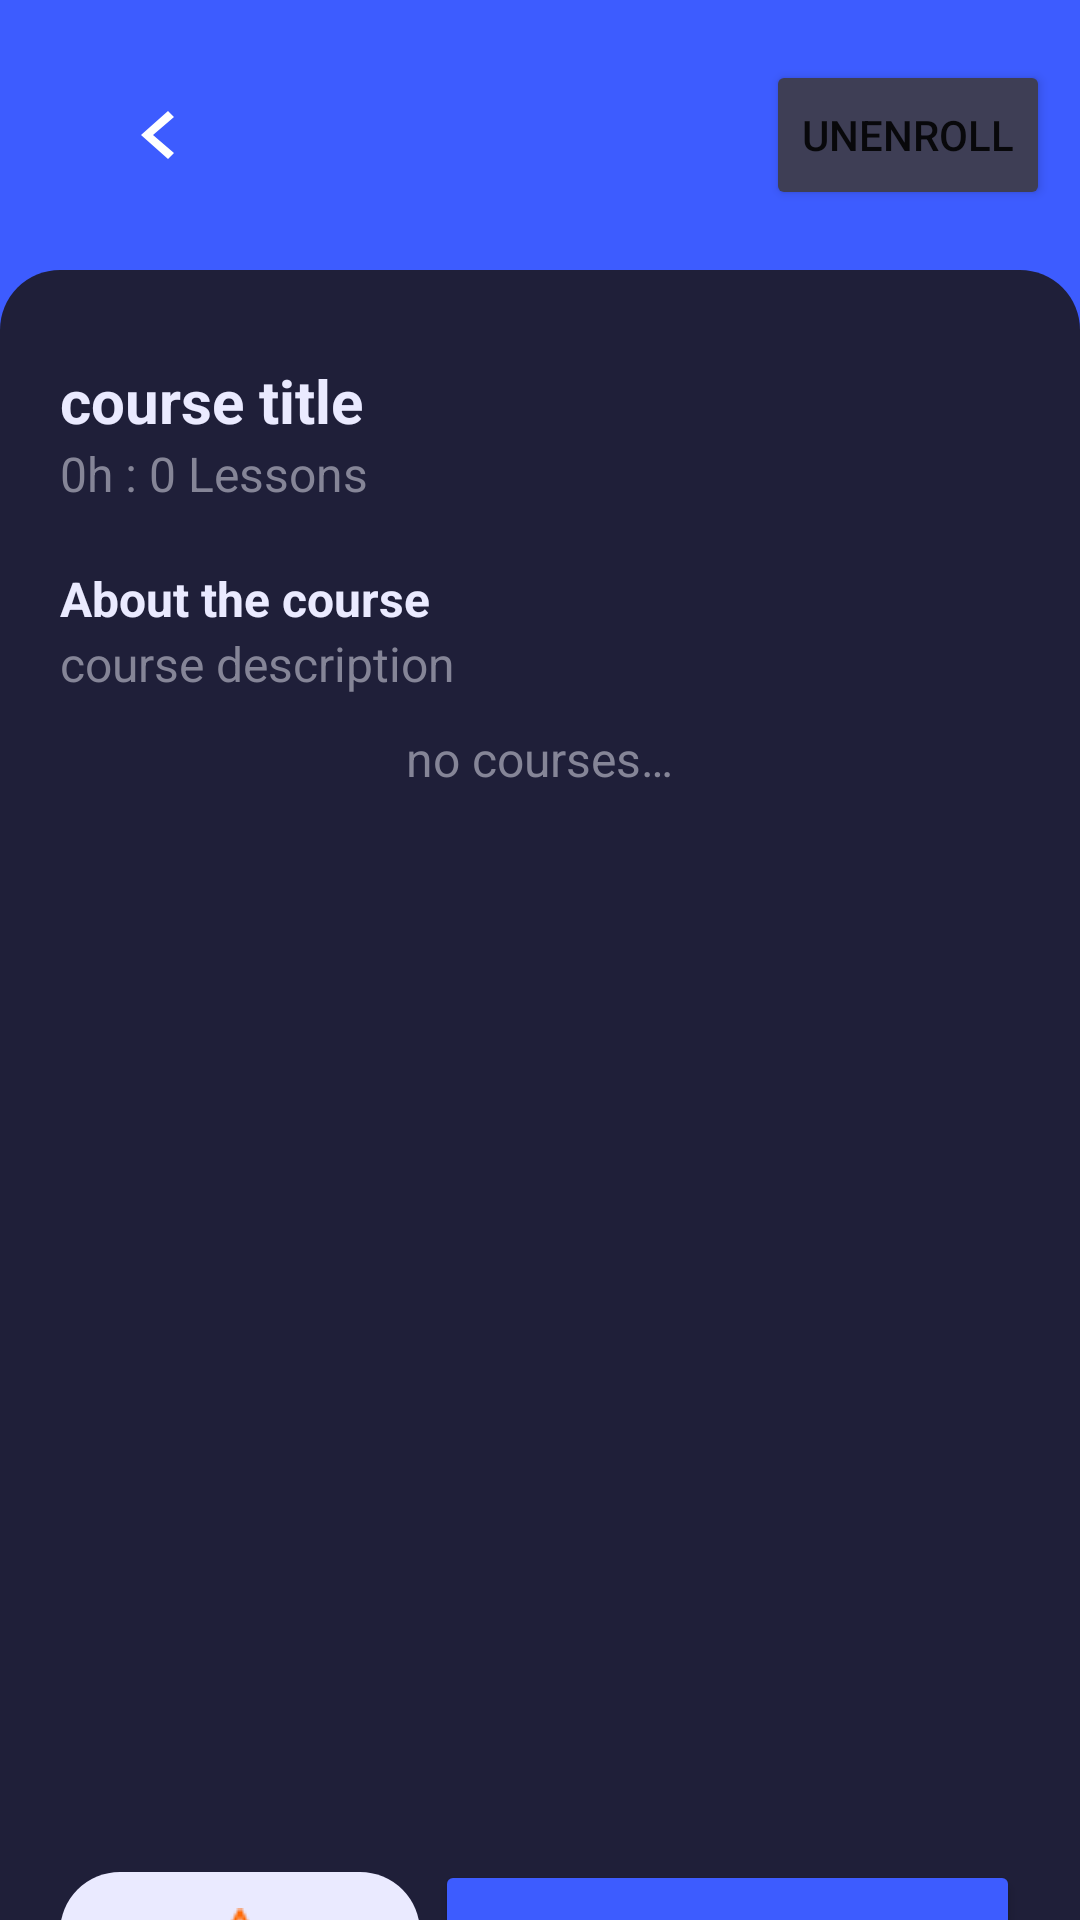

Write the Android layout XML for this screen, with the resource values it uses.
<!-- AndroidManifest.xml: application theme Theme.SolutionsProject -->
<!-- res/layout/fragment_course_details.xml -->
<?xml version="1.0" encoding="utf-8"?>
<LinearLayout xmlns:android="http://schemas.android.com/apk/res/android"
    xmlns:app="http://schemas.android.com/apk/res-auto"
    xmlns:tools="http://schemas.android.com/tools"
    android:id="@+id/cd_container_main"
    android:layout_width="match_parent"
    android:layout_height="match_parent"
    android:background="@color/primary_color"
    android:orientation="vertical"
    tools:context=".fragments.courses.CourseDetailsFragment">

    <androidx.constraintlayout.widget.ConstraintLayout
        android:id="@+id/cd_container_header"
        android:layout_width="match_parent"
        android:layout_height="wrap_content"
        android:paddingVertical="20dp">

        <Button
            android:id="@+id/cd_btn_unenroll"
            android:layout_width="wrap_content"
            android:layout_height="50dp"
            android:layout_marginEnd="10dp"
            android:backgroundTint="@color/main_container_light"
            android:contentDescription="button_primary__background_"
            android:gravity="center"
            android:text="Unenroll"
            app:layout_constraintEnd_toEndOf="parent"
            app:layout_constraintTop_toTopOf="parent" />

        <ImageButton
            android:id="@+id/cd_btn_back"
            android:layout_width="48dp"
            android:layout_height="48dp"
            android:layout_marginStart="30dp"
            android:background="?android:selectableItemBackground"
            android:contentDescription="back"
            android:src="@drawable/__aa_btn_arrow_left"
            app:layout_constraintBottom_toBottomOf="parent"
            app:layout_constraintStart_toStartOf="parent"
            app:layout_constraintTop_toTopOf="parent" />

    </androidx.constraintlayout.widget.ConstraintLayout>

    <androidx.constraintlayout.widget.ConstraintLayout
        android:id="@+id/cd_container_title"
        android:layout_width="match_parent"
        android:layout_height="wrap_content"
        android:layout_weight="1" >

        <TextView
            android:id="@+id/cd_txt_title"
            android:layout_width="200dp"
            android:layout_height="wrap_content"
            android:text="@string/placeholder_course_title"
            android:textAppearance="@drawable/bold"
            android:textColor="@color/primary_text_color"
            android:textSize="30sp"
            app:layout_constraintBottom_toBottomOf="parent"
            app:layout_constraintEnd_toEndOf="parent"
            app:layout_constraintHorizontal_bias="0.20"
            app:layout_constraintStart_toStartOf="parent"
            app:layout_constraintTop_toTopOf="parent"
            app:layout_constraintVertical_bias="0.20" />

        <ImageView
            android:id="@+id/cd_iv_clipart"
            android:layout_width="wrap_content"
            android:layout_height="wrap_content"
            android:layout_marginBottom="-23dp"
            android:src="@drawable/onboarding_img_3"
            app:layout_constraintBottom_toBottomOf="parent"
            app:layout_constraintEnd_toEndOf="parent" />
    </androidx.constraintlayout.widget.ConstraintLayout>

    <LinearLayout
        android:id="@+id/cd_component_details"
        android:layout_width="match_parent"
        android:layout_height="600dp"
        android:background="@drawable/__aa_container_dark_box"
        android:orientation="vertical">


        <LinearLayout
            android:id="@+id/cd_component_detail_info"
            android:layout_width="match_parent"
            android:layout_height="wrap_content"
            android:orientation="vertical"
            android:paddingTop="30dp">

            <TextView
                android:id="@+id/cd_txt_detail_title"
                android:layout_width="wrap_content"
                android:layout_height="wrap_content"
                android:layout_marginLeft="20dp"
                android:text="@string/placeholder_course_title"
                android:textColor="@color/primary_text_color"
                android:textSize="20sp"
                android:textStyle="bold" />

            <TextView
                android:id="@+id/cd_txt_time_frame"
                android:layout_width="wrap_content"
                android:layout_height="wrap_content"
                android:layout_marginLeft="20dp"
                android:text="@string/placeholder_course_detail"
                android:textColor="@color/secondary_text_color"
                android:textSize="16sp" />

        </LinearLayout>

        <LinearLayout
            android:id="@+id/cd_component_description"
            android:layout_width="match_parent"
            android:layout_height="wrap_content"
            android:orientation="vertical"
            android:paddingTop="20dp">

            <TextView
                android:id="@+id/cd_txt_description"
                android:layout_width="wrap_content"
                android:layout_height="wrap_content"
                android:layout_marginLeft="20dp"
                android:layout_marginTop="0dp"
                android:text="@string/txt_course_description_title"
                android:textColor="@color/primary_text_color"
                android:textSize="16sp"
                android:textStyle="bold" />

            <TextView
                android:id="@+id/cd_txt_description_content"
                android:layout_width="match_parent"
                android:layout_height="wrap_content"
                android:layout_marginHorizontal="20dp"
                android:text="@string/placeholder_course_description"
                android:textColor="@color/secondary_text_color"
                android:textSize="16sp" />

        </LinearLayout>


        <ScrollView
            android:layout_width="match_parent"
            android:layout_height="match_parent"
            android:layout_weight="1">

            <LinearLayout
                android:layout_width="match_parent"
                android:layout_height="wrap_content"
                android:orientation="vertical">

                <TextView
                    android:id="@+id/cd_txt_no_courses"
                    android:layout_width="wrap_content"
                    android:layout_height="wrap_content"
                    android:layout_gravity="center"
                    android:gravity="center"
                    android:paddingTop="10dp"
                    android:text="@string/emp_courses"
                    android:textColor="@color/secondary_text_color"
                    android:textSize="16sp" />

                <androidx.recyclerview.widget.RecyclerView
                    android:id="@+id/cd_list_courses"
                    android:layout_width="match_parent"
                    android:layout_height="match_parent"
                    android:layout_margin="20dp"
                    android:layout_marginStart="20dp"
                    android:layout_marginEnd="20dp"
                    app:layout_constraintBottom_toBottomOf="parent"
                    app:layout_constraintEnd_toEndOf="parent"
                    app:layout_constraintStart_toStartOf="parent"
                    app:layout_constraintTop_toTopOf="parent"
                    tools:listitem="@layout/list_lesson_list" />

            </LinearLayout>
        </ScrollView>

        <LinearLayout
            android:id="@+id/cd_component_buttons"
            android:layout_width="match_parent"
            android:layout_height="wrap_content"
            android:layout_marginHorizontal="20dp"
            android:layout_marginBottom="20dp"
            android:backgroundTint="@color/primary_text_color">

            <ImageButton
                android:id="@+id/cd_btn_favorite"
                android:layout_width="wrap_content"
                android:layout_height="wrap_content"
                android:layout_gravity="center"
                android:background="@drawable/__aa_container_white_box"
                android:contentDescription="vector__stroke_"
                android:paddingHorizontal="50dp"
                android:paddingVertical="12dp"
                android:src="@drawable/vector__stroke_star" />

            <Button
                android:id="@+id/cd_btn_start"
                android:layout_width="wrap_content"
                android:layout_height="50dp"
                android:layout_marginLeft="5dp"
                android:layout_weight="1"
                android:backgroundTint="@color/primary_color"
                android:contentDescription="button_primary__background_"
                android:gravity="center"
                android:text="Configure Pomodoro" />


        </LinearLayout>


    </LinearLayout>

</LinearLayout>
<!-- res/layout/list_lesson_list.xml (included above) -->
<?xml version="1.0" encoding="utf-8"?>
<LinearLayout xmlns:android="http://schemas.android.com/apk/res/android"
    xmlns:app="http://schemas.android.com/apk/res-auto"
    android:id="@+id/lesson_list_container_main"
    android:layout_width="match_parent"
    android:layout_height="wrap_content"
    android:layout_marginVertical="10dp"
    android:background="@drawable/__aa_container_light_box"
    android:padding="10dp">

    <TextView
        android:id="@+id/lesson_list_number"
        android:layout_width="wrap_content"
        android:layout_height="wrap_content"
        android:layout_gravity="center_vertical"
        android:layout_marginLeft="10dp"
        android:text="01"
        android:textColor="@color/primary_text_color"
        android:textSize="30sp" />

    <TextView
        android:id="@+id/lesson_list_txt_title"
        android:layout_width="wrap_content"
        android:layout_height="wrap_content"
        android:layout_gravity="center_vertical"
        android:layout_marginHorizontal="10dp"
        android:layout_weight="1"
        android:text="@string/placeholder_lesson_title"
        android:textColor="@color/primary_text_color"
        android:textSize="18sp" />

    <ImageButton
        android:id="@+id/lesson_list_btn_open"
        android:layout_width="48dp"
        android:layout_height="48dp"
        android:background="@drawable/__aa_container_primary_box"
        app:srcCompat="@drawable/__aa_btn_arrow_right" />
</LinearLayout>
<!-- resources referenced by this layout -->
<resources>
  <color name="main_container_light">#3E3E55</color>
  <color name="primary_color">#3D5CFF</color>
  <color name="primary_text_color">#EAEAFF</color>
  <color name="secondary_text_color">#858597</color>
  <!-- drawable __aa_btn_arrow_left (drawable) -->
  <vector android:autoMirrored="true" android:height="24dp"
      android:tint="#FFFFFF" android:viewportHeight="24"
      android:viewportWidth="24" android:width="24dp" xmlns:android="http://schemas.android.com/apk/res/android">
      <path android:fillColor="@android:color/white" android:pathData="M 14 4 L 16 6 L 9 12 l 7 6 l -2 2 L 5 12 z"/>
  </vector>
  <!-- drawable __aa_btn_arrow_right (drawable) -->
  <vector android:autoMirrored="true" android:height="24dp"
      android:tint="#FFFFFF" android:viewportHeight="24"
      android:viewportWidth="24" android:width="24dp" xmlns:android="http://schemas.android.com/apk/res/android">
      <path android:fillColor="@android:color/white"
          android:pathData="M 6 6 L 8 4 L 18 12 l -10 8 l -2 -2 L 14 12 z"/>
  </vector>
  <!-- drawable __aa_container_dark_box (drawable) -->
  <?xml version="1.0" encoding="utf-8"?>
  <shape
      xmlns:android="http://schemas.android.com/apk/res/android"
      android:shape= "rectangle">
      <corners android:radius="20dp"/>
      <solid android:color="@color/main_container_dark"/>
  </shape>
  <!-- drawable __aa_container_light_box (drawable) -->
  <?xml version="1.0" encoding="utf-8"?>
  <shape
      xmlns:android="http://schemas.android.com/apk/res/android"
      android:shape= "rectangle">
      <corners android:radius="20dp"/>
      <solid android:color="@color/main_container_light"/>
  </shape>
  <!-- drawable __aa_container_primary_box (drawable) -->
  <?xml version="1.0" encoding="utf-8"?>
  <shape
      xmlns:android="http://schemas.android.com/apk/res/android"
      android:shape= "rectangle">
      <corners android:radius="20dp"/>
      <solid android:color="@color/primary_color"/>
  </shape>
  <!-- drawable __aa_container_white_box (drawable) -->
  <?xml version="1.0" encoding="utf-8"?>
  <shape
      xmlns:android="http://schemas.android.com/apk/res/android"
      android:shape= "rectangle">
      <corners android:radius="20dp"/>
      <solid android:color="@color/primary_text_color"/>
  </shape>
  <!-- drawable onboarding_img_3: vector/xml drawable (drawable, 52197 chars, omitted) -->
  <!-- drawable vector__stroke_star: png bitmap (drawable, 546 bytes) -->
  <string name="emp_courses">no courses…</string>
  
      //buttons
  <string name="placeholder_course_description">course description</string>
  <string name="placeholder_course_detail">0h : 0 Lessons</string>
  <string name="placeholder_course_title">course title</string>
  <string name="placeholder_lesson_title">lesson title</string>
  <string name="txt_course_description_title">About the course</string>
      //course dashboard fragment
  <style name="Theme.SolutionsProject" parent="Base.Theme.SolutionsProject" />
  <color name="main_container_dark">#1F1F39</color>
  <style name="Base.Theme.SolutionsProject" parent="Theme.MaterialComponents.Light.NoActionBar">
          
          
      </style>
</resources>
